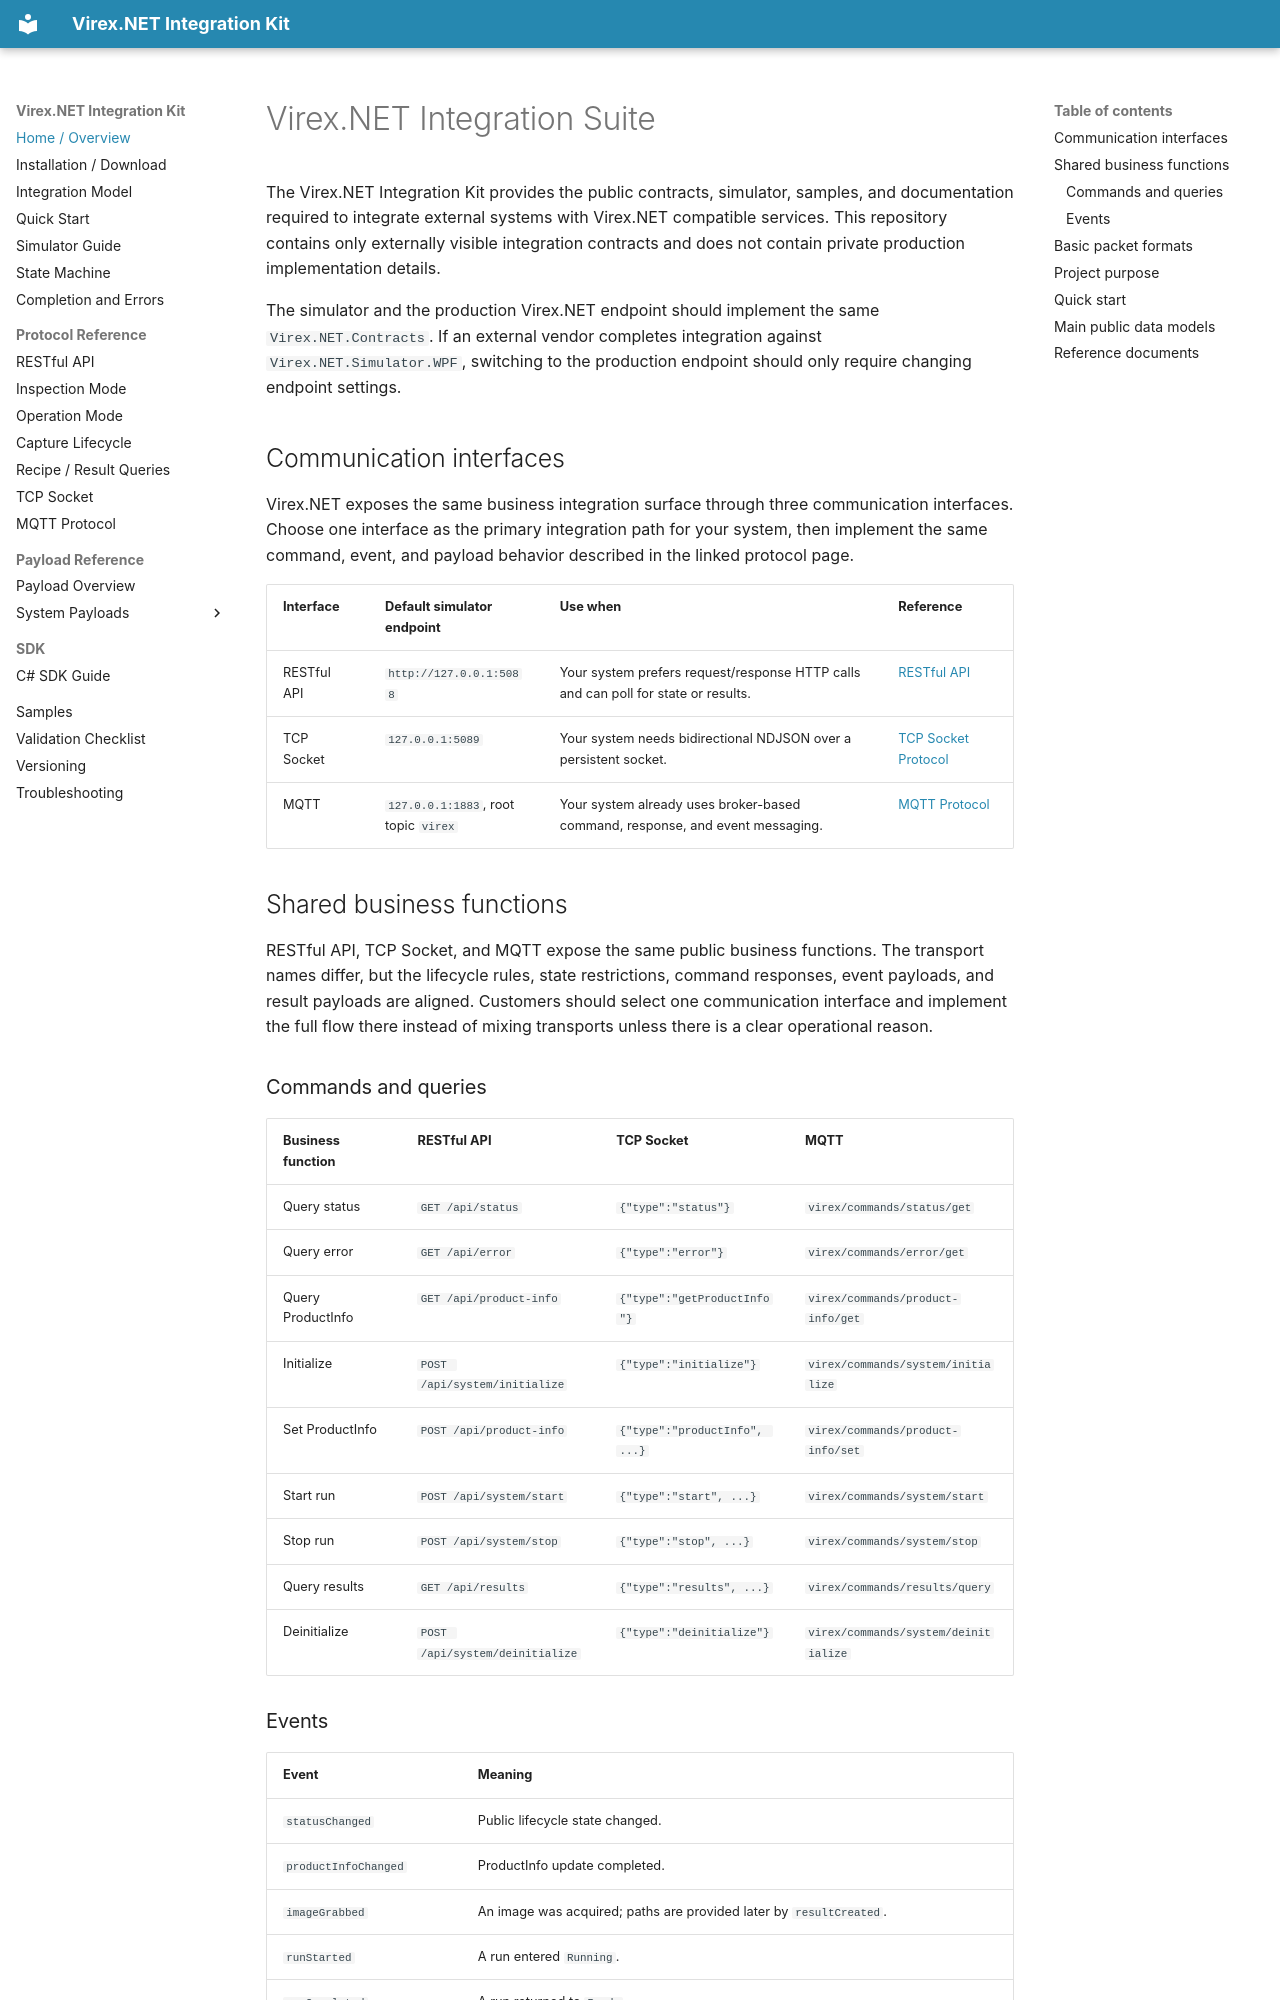

repository: vstechnology-tw/vst-virex.net.integration · page: index.html · generator: mkdocs

# Virex.NET Integration Suite

The Virex.NET Integration Kit provides the public contracts, simulator, samples, and documentation required to integrate external systems with Virex.NET compatible services. This repository contains only externally visible integration contracts and does not contain private production implementation details.

The simulator and the production Virex.NET endpoint should implement the same `Virex.NET.Contracts`. If an external vendor completes integration against `Virex.NET.Simulator.WPF`, switching to the production endpoint should only require changing endpoint settings.

## Communication interfaces

Virex.NET exposes the same business integration surface through three communication interfaces. Choose one interface as the primary integration path for your system, then implement the same command, event, and payload behavior described in the linked protocol page.

| Interface | Default simulator endpoint | Use when | Reference |
| --- | --- | --- | --- |
| RESTful API | `http://127.0.0.1:5088` | Your system prefers request/response HTTP calls and can poll for state or results. | [RESTful API](rest-api.md) |
| TCP Socket | `127.0.0.1:5089` | Your system needs bidirectional NDJSON over a persistent socket. | [TCP Socket Protocol](tcp-socket.md) |
| MQTT | `127.0.0.1:1883`, root topic `virex` | Your system already uses broker-based command, response, and event messaging. | [MQTT Protocol](mqtt-events.md) |

## Shared business functions

RESTful API, TCP Socket, and MQTT expose the same public business functions. The transport names differ, but the lifecycle rules, state restrictions, command responses, event payloads, and result payloads are aligned. Customers should select one communication interface and implement the full flow there instead of mixing transports unless there is a clear operational reason.
